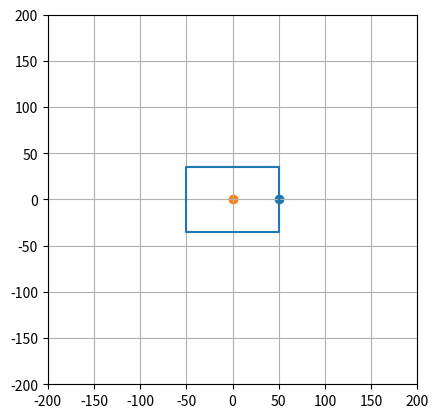
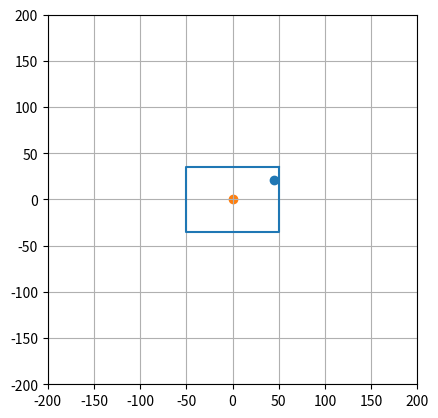
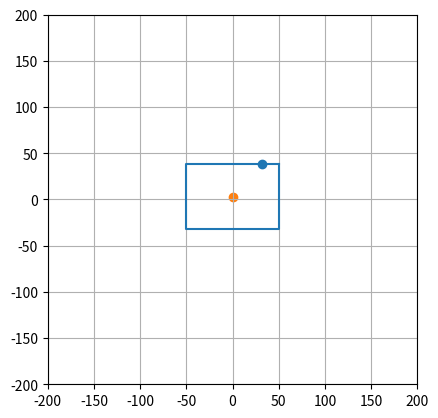
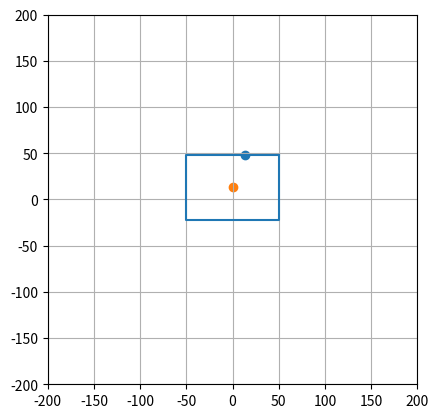
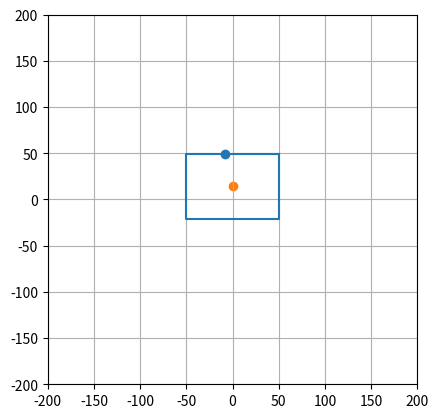
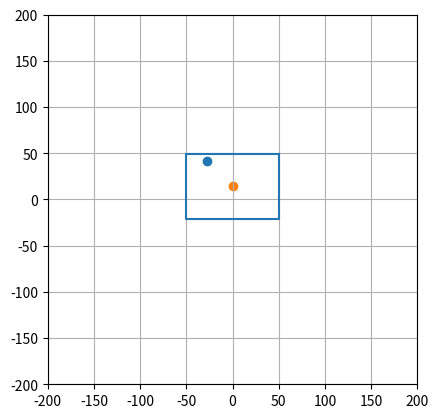
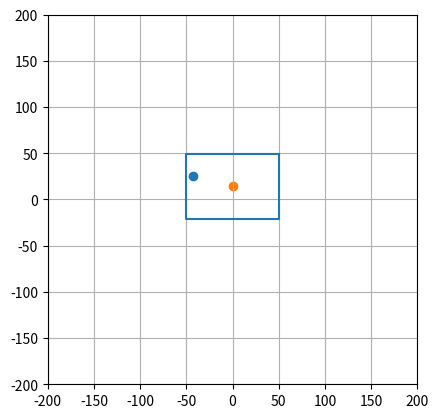
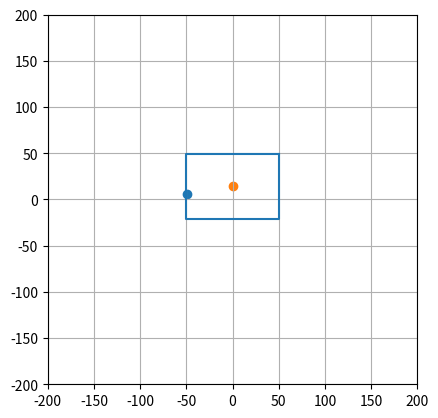
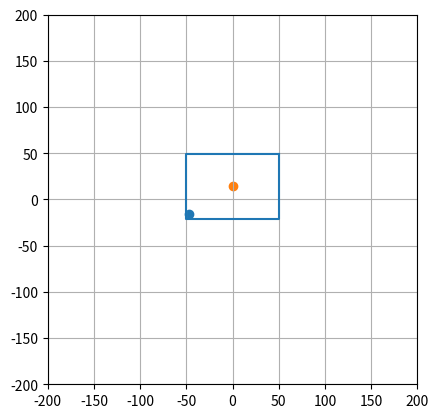
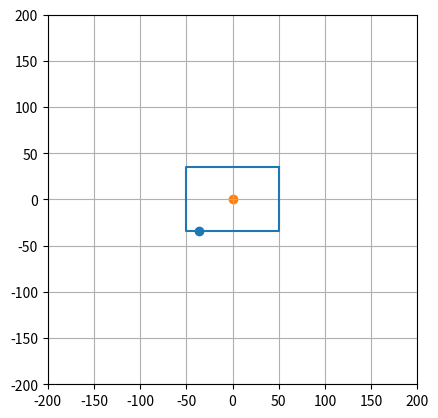
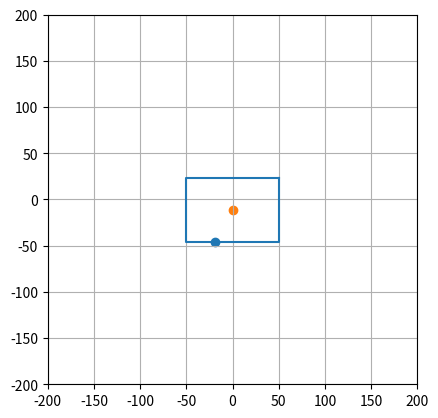
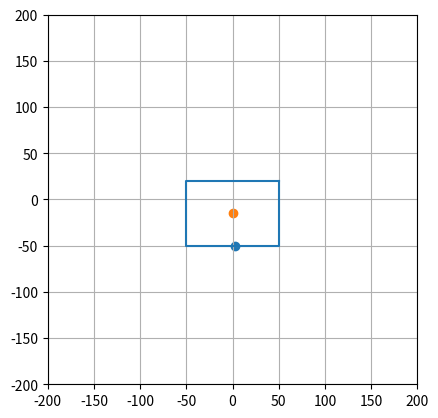
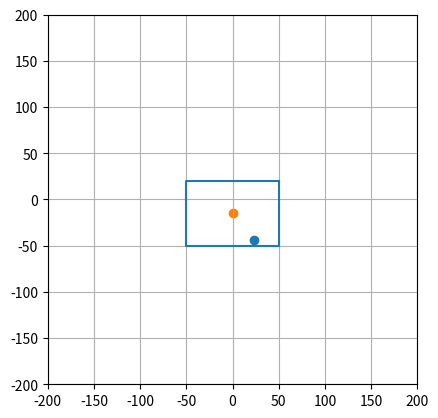
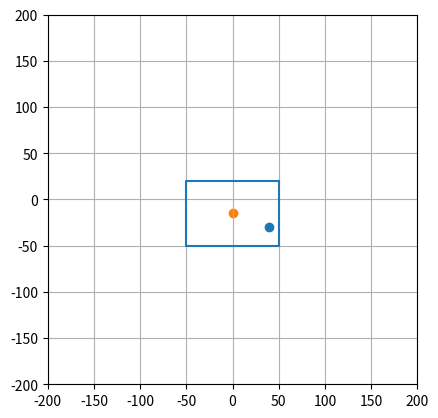
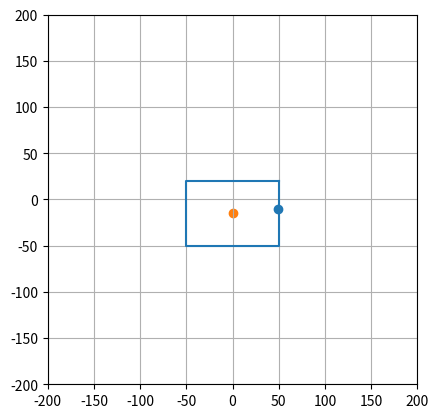
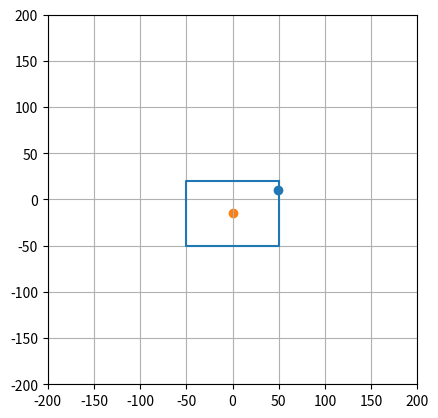

Write the Python code that produced these figures, in order.
# -*- coding: utf-8 -*-
"""
Created on Thu Oct 19 23:27:31 2023

@author: square
"""

import numpy as np
import matplotlib.pyplot as plt
import pandas as pd
import sys

def rotZ(th):
    return np.array([
        [ np.cos(th), np.sin(th), 0.0],
        [-np.sin(th), np.cos(th), 0.0],
        [          0,          0, 1.0]
        ])

def tr(x,y):
    return np.array([
        [        1.0,          0,   x],
        [          0,        1.0,   y],
        [          0,          0, 1.0]
        ])

def drawLine(ax,x0,y0,x1,y1,color='blue'):
    ax.plot(np.array([x0,x1]),np.array([y0,y1]),color=color)

def drawPolyline(ax,poly,color='blue'):
    poly = poly.T
    poly = np.vstack((poly,poly[0,:]))
    for i in range(poly.shape[0]-1):
        drawLine(ax,poly[i,0],poly[i,1],poly[i+1,0],poly[i+1,1],color=color)


r = 50 
NUM = 200
h = 35

def push(cr_y, ro_y):
    if cr_y >= ro_y + h:
        return cr_y - h
    elif cr_y < ro_y - h:
        return cr_y + h
    else:
        return ro_y
    

ro_y = 0
for th in np.linspace(0,4*np.pi,30):
# for th in np.linspace(0,np.pi,30):
    x = r * np.cos(th)
    y = r * np.sin(th)

    fig,ax = plt.subplots()
    
    ax.scatter(x,y)
    
    ro_y = push(y,ro_y)
    ax.scatter(0,ro_y)
    
    ronoji = np.array([
        [r,r,-r,-r,r],
        [h,-h,-h,h,h],
        [1,1,1,1,1]
        ])
    
    ronoji = tr(0,ro_y) @ ronoji
    
    ax.plot(ronoji[0],ronoji[1])
    
    

    ax.set_xlim([-200,200])
    ax.set_ylim([-200,200])
    ax.set_aspect('equal')
    ax.grid()
    
    plt.show()
    
    plt.close()
